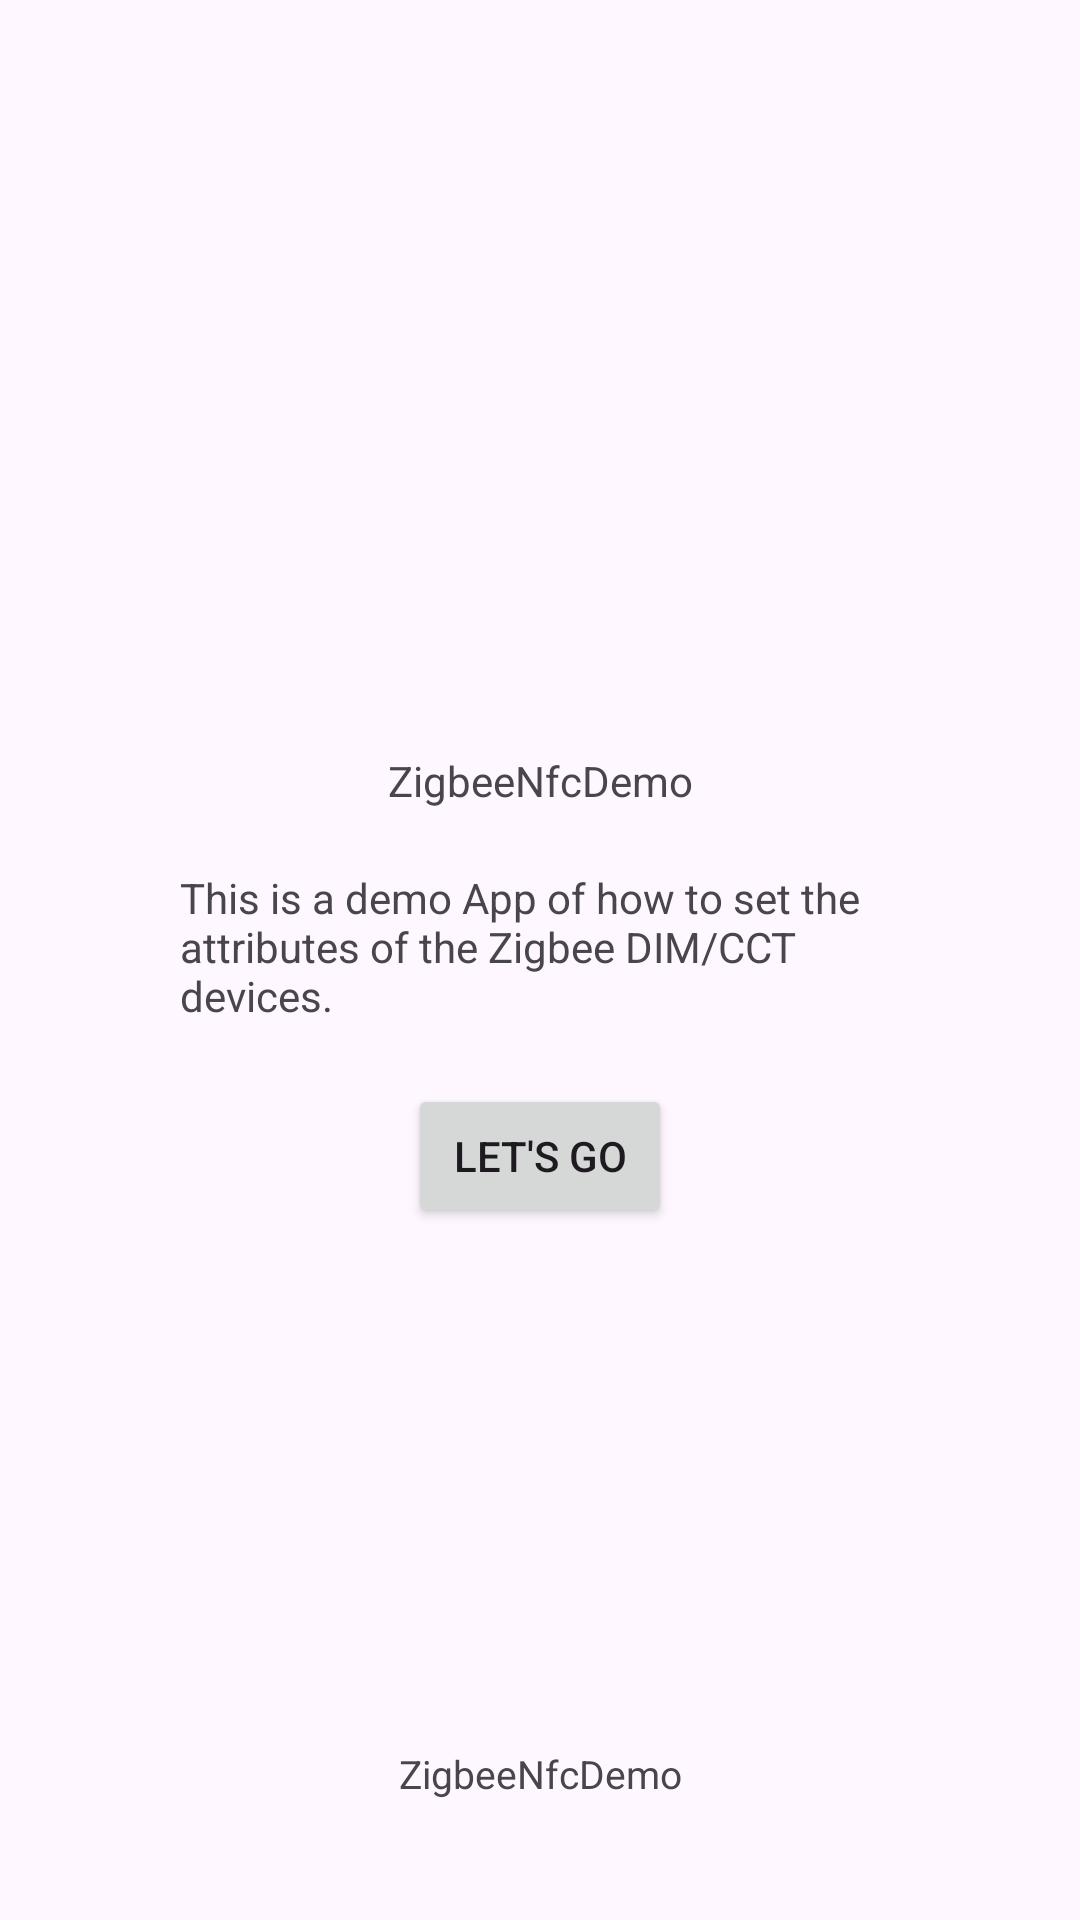

This screen was rendered from an Android layout file. Write that file and the resources it references.
<!-- AndroidManifest.xml: application theme Theme.ZigbeeNfcDemo -->
<!-- res/layout/activity_main.xml -->
<?xml version="1.0" encoding="utf-8"?>
<androidx.constraintlayout.widget.ConstraintLayout xmlns:android="http://schemas.android.com/apk/res/android"
    xmlns:app="http://schemas.android.com/apk/res-auto"
    xmlns:tools="http://schemas.android.com/tools"
    android:layout_width="match_parent"
    android:layout_height="match_parent"
    tools:context=".MainActivity">

    <TextView
        android:id="@+id/app_name_tv"
        android:layout_width="wrap_content"
        android:layout_height="wrap_content"
        android:layout_marginBottom="120dp"
        android:text="@string/app_name"
        app:layout_constraintBottom_toBottomOf="parent"
        app:layout_constraintEnd_toEndOf="parent"
        app:layout_constraintStart_toStartOf="parent"
        app:layout_constraintTop_toTopOf="parent" />

    <TextView
        android:id="@+id/app_details_tv"
        android:layout_width="match_parent"
        android:layout_height="wrap_content"
        android:layout_marginStart="60dp"
        android:layout_marginTop="20dp"
        android:layout_marginEnd="60dp"
        android:text="@string/app_details"
        app:layout_constraintEnd_toEndOf="parent"
        app:layout_constraintStart_toStartOf="parent"
        app:layout_constraintTop_toBottomOf="@id/app_name_tv" />

    <Button
        android:id="@+id/lets_go_btn"
        android:layout_width="wrap_content"
        android:layout_height="wrap_content"
        android:layout_marginTop="20dp"
        android:text="@string/lets_go"
        app:layout_constraintEnd_toEndOf="parent"
        app:layout_constraintStart_toStartOf="parent"
        app:layout_constraintTop_toBottomOf="@id/app_details_tv" />

    <TextView
        android:id="@+id/version_tv"
        android:layout_width="wrap_content"
        android:layout_height="wrap_content"
        app:layout_constraintBottom_toBottomOf="parent"
        android:layout_marginBottom="40dp"
        app:layout_constraintLeft_toLeftOf="parent"
        app:layout_constraintRight_toRightOf="parent"
        android:text="@string/app_name"
        android:textSize="13sp"
        />

</androidx.constraintlayout.widget.ConstraintLayout>
<!-- resources referenced by this layout -->
<resources>
  <string name="app_details">This is a demo App of how to set the attributes of the Zigbee DIM/CCT devices.</string>
  <string name="app_name">ZigbeeNfcDemo</string>
  <string name="lets_go">Let\'s Go</string>
  <style name="Theme.ZigbeeNfcDemo" parent="Base.Theme.ZigbeeNfcDemo" />
  <style name="Base.Theme.ZigbeeNfcDemo" parent="Theme.Material3.DayNight.NoActionBar">
          
          
      </style>
</resources>
